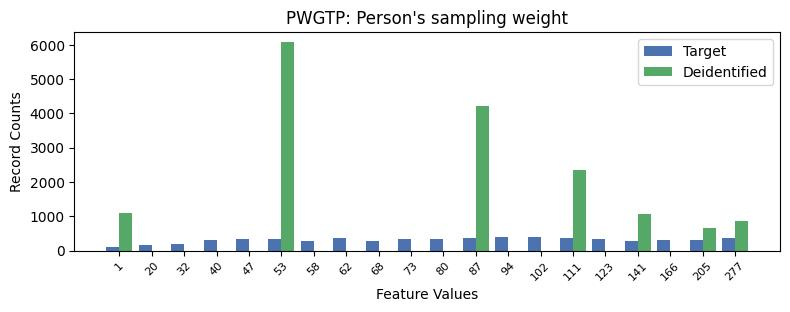

Data behind this chart, as committed beside it:
PWGTP, PWGTP, count_target, count_deidentified
0, 1, 116, 1093
1, 20, 174, 0
2, 32, 192, 0
3, 40, 294, 0
4, 47, 348, 0
5, 53, 342, 6069
6, 58, 276, 0
7, 62, 364, 0
8, 68, 271, 0
9, 73, 345, 0
10, 80, 348, 0
11, 87, 361, 4207
12, 94, 405, 0
13, 102, 382, 0
14, 111, 370, 2345
15, 123, 341, 0
16, 141, 280, 1065
17, 166, 297, 0
18, 205, 295, 666
19, 277, 357, 854
